Dataset: images (GitHub, ziyakausar07/Indian_Monument_Prediction). Classes: Ajanta Caves, Alai Darwaza, Alai Minar, Charminar, Ellora Caves, Gateway of India, Golden Temple, Hawa Mahal, humayuns tomb, India Gate, Iron Pillar, Jamali Kamali Tomb, Khajuraho, Lotus Temple, Mysore Palace, non monument, Pattadakallu Hampi, Qutub Minar, Red Fort, Sun Temple Konark, Taj Mahal, Tanjavur Temple, Victoria Memorial.

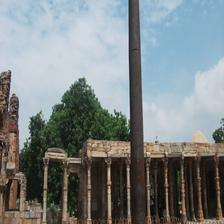
Label: Iron Pillar

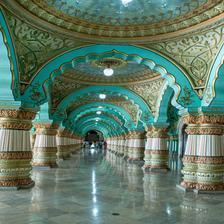
Label: Mysore Palace

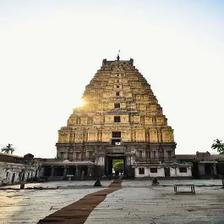
Label: Pattadakallu Hampi

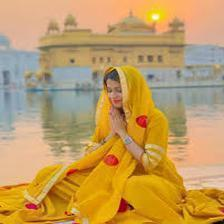
Label: Golden Temple

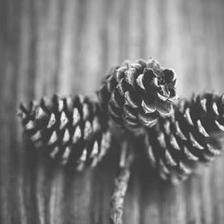
Label: non monument

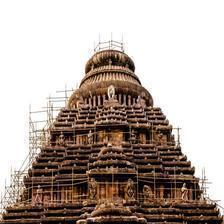
Label: Sun Temple Konark
